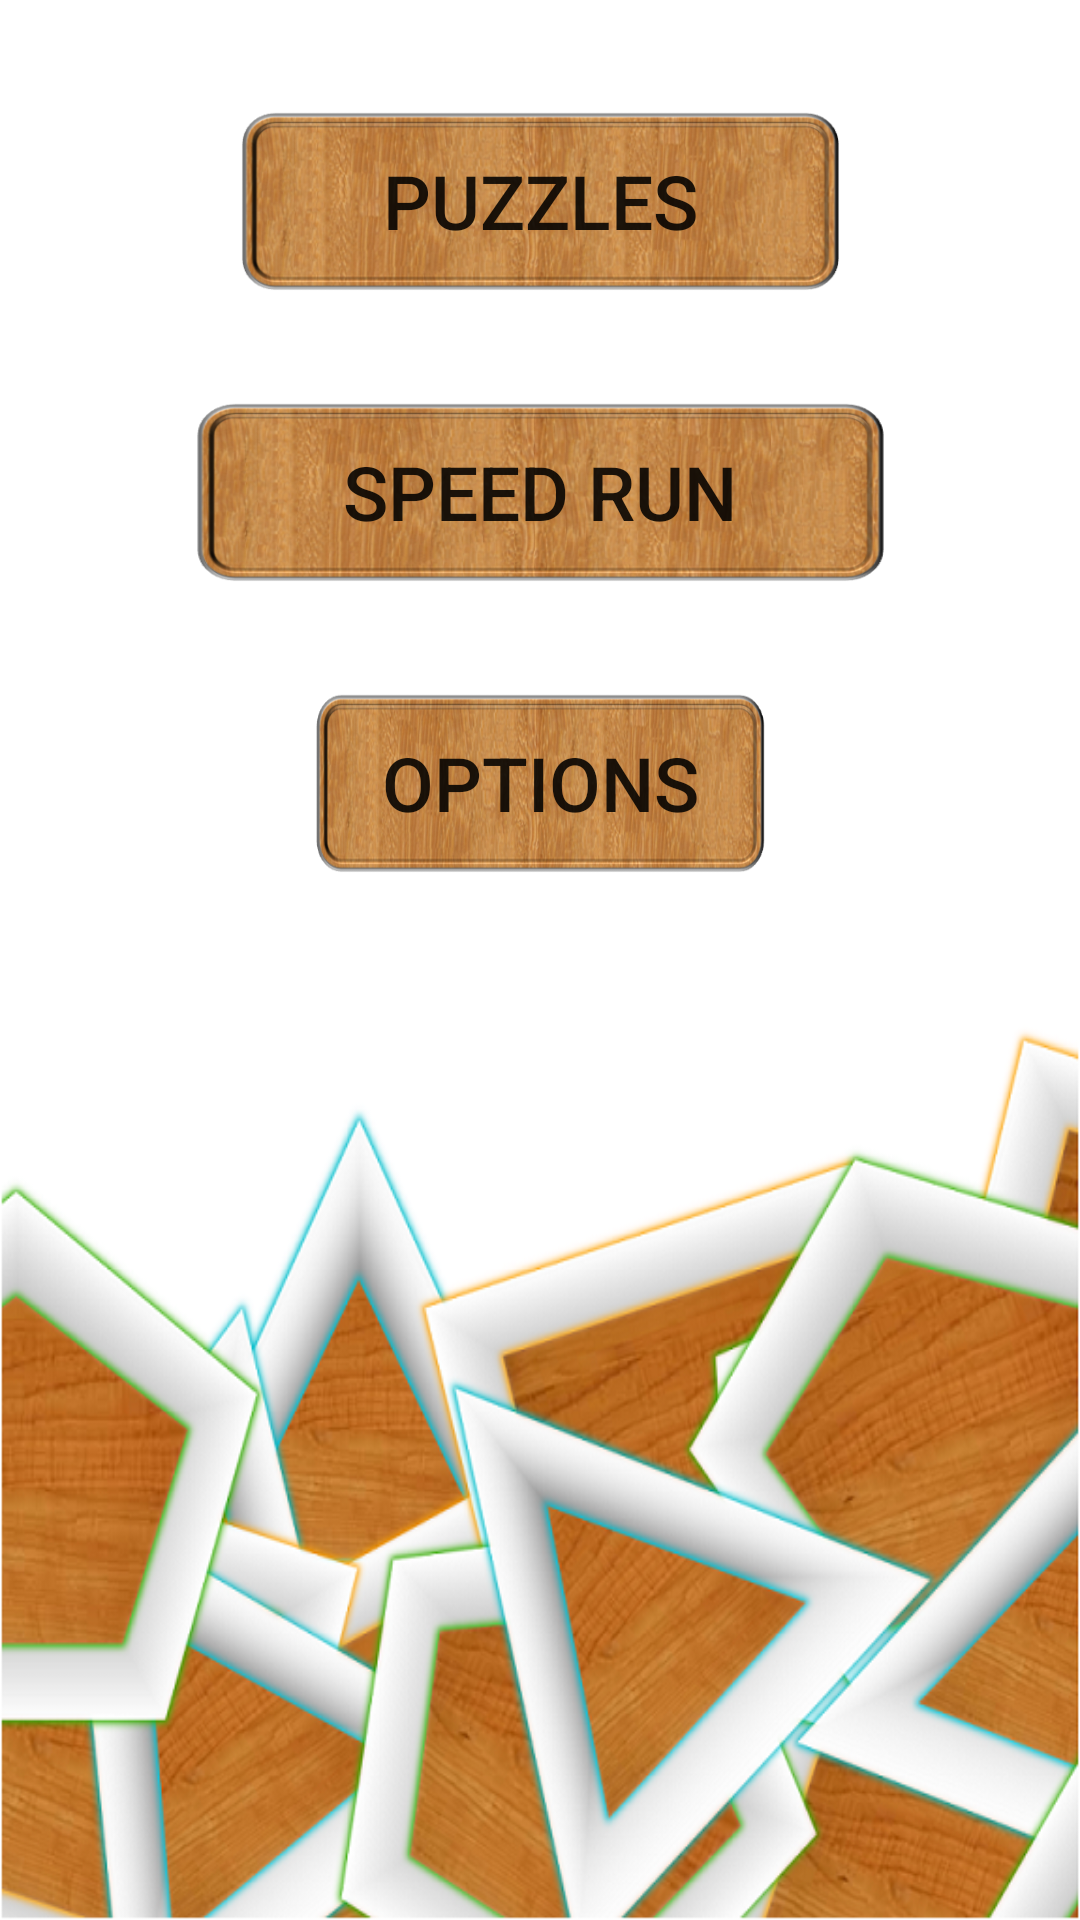

This screen was rendered from an Android layout file. Write that file and the resources it references.
<!-- AndroidManifest.xml: fallback theme Theme.MaterialComponents.DayNight.NoActionBar -->
<!-- res/layout/menulayout.xml -->
<RelativeLayout xmlns:android="http://schemas.android.com/apk/res/android"
    xmlns:tools="http://schemas.android.com/tools" android:layout_width="match_parent"
    android:layout_height="match_parent"
    tools:context="com.david.gameofshapes.Activities.MenuActivity"
    android:background="@drawable/back_temp">

    <Button
        android:layout_width="200dp"
        android:layout_height="60dp"
        android:text="PUZZLES"
        android:textSize="25sp"
        android:id="@+id/puzzles"
        android:onClick="goToPuzzles"
        android:background="@drawable/level"
        android:layout_marginTop="37dp"
        android:layout_alignParentTop="true"
        android:layout_centerHorizontal="true" />

    <Button
        android:layout_width="230dp"
        android:layout_height="60dp"
        android:text="SPEED RUN"
        android:textSize="25sp"
        android:id="@+id/button2"
        android:onClick="goToSpeedrun"
        android:background="@drawable/level"
        android:layout_marginTop="37dp"
        android:layout_below="@+id/puzzles"
        android:layout_centerHorizontal="true" />

    <Button
        android:layout_width="150dp"
        android:layout_height="60dp"
        android:text="OPTIONS"
        android:textSize="25sp"
        android:id="@+id/button3"
        android:onClick="goToOptions"
        android:background="@drawable/level"
        android:layout_marginTop="37dp"
        android:layout_below="@+id/button2"
        android:layout_centerHorizontal="true" />


</RelativeLayout>
<!-- resources referenced by this layout -->
<resources>
  <!-- drawable back_temp: png bitmap (drawable-xxhdpi, 320197 bytes) -->
  <!-- drawable level: png bitmap (drawable-xxhdpi, 268163 bytes) -->
</resources>
